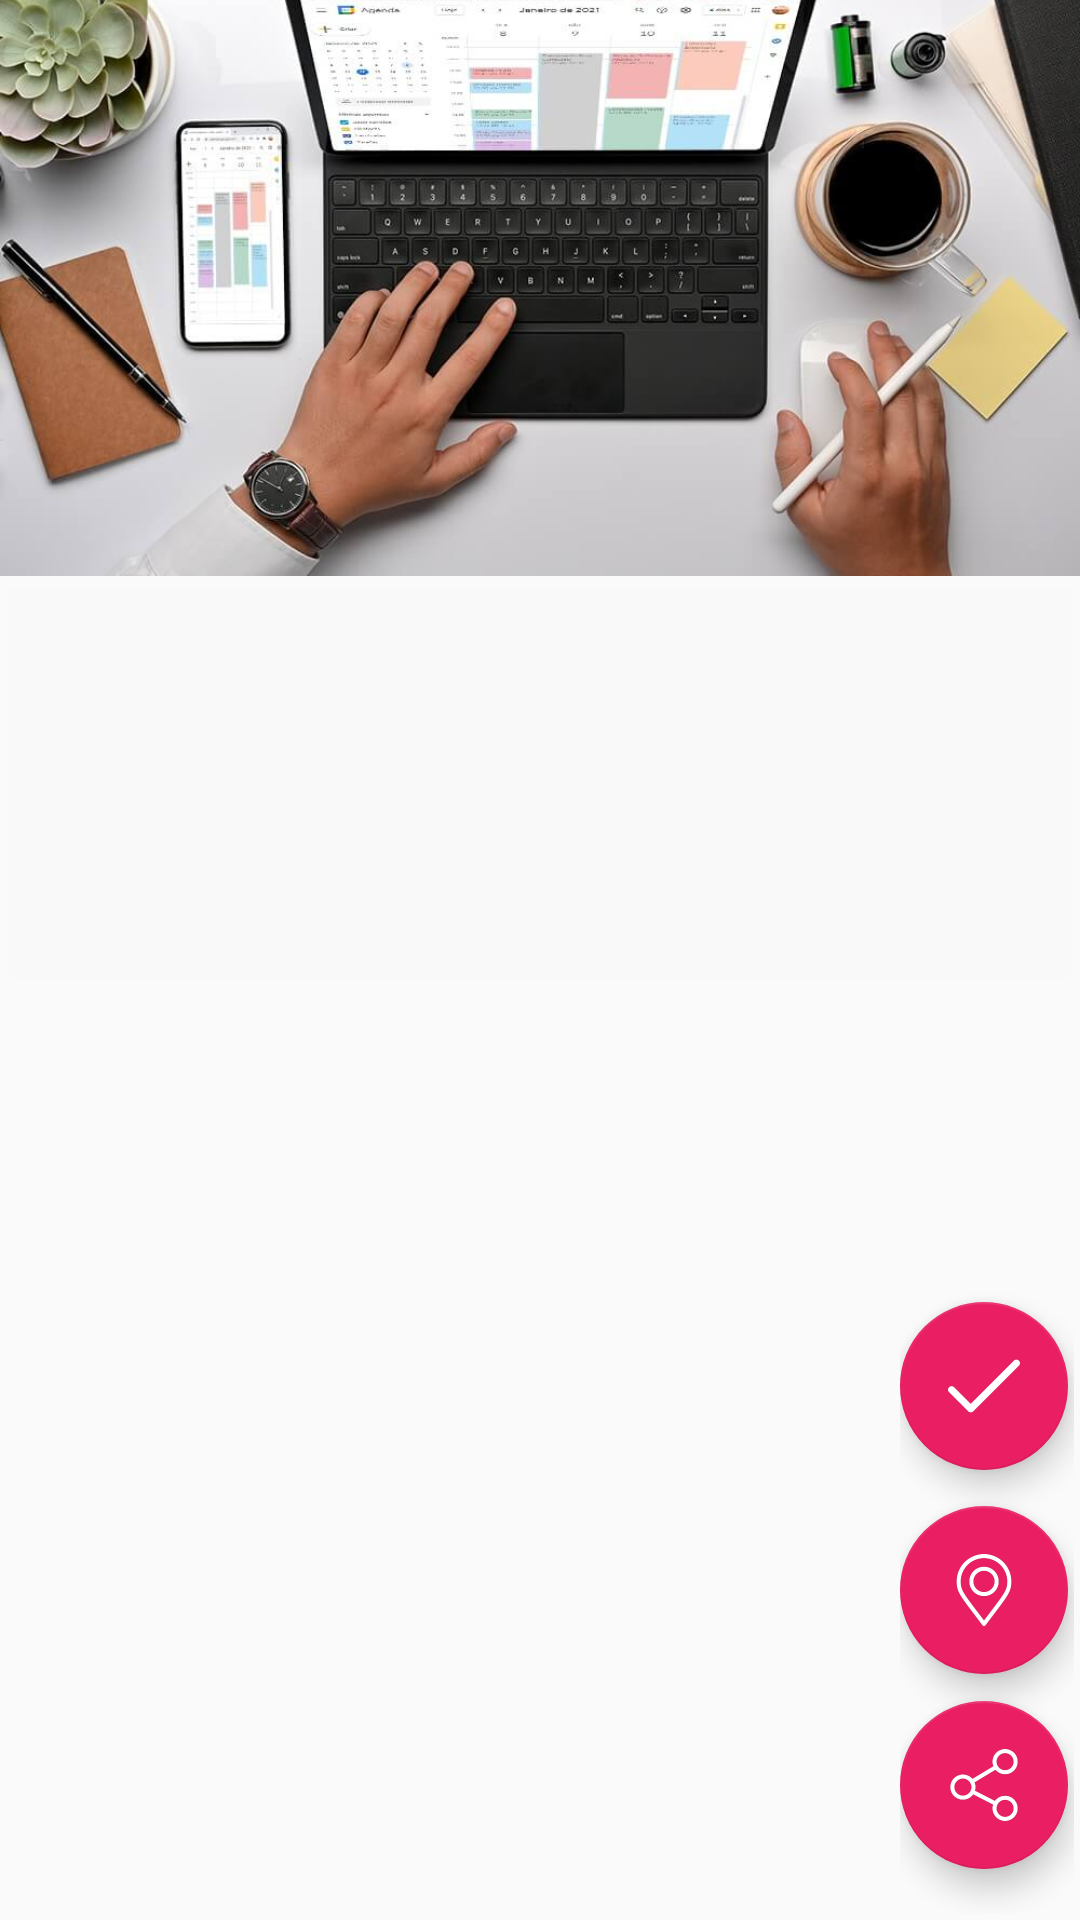

Android layout source for this screen:
<!-- AndroidManifest.xml: application theme AppTheme.NoActionBar -->
<!-- res/layout/activity_detalhes.xml -->
<?xml version="1.0" encoding="utf-8"?>
<androidx.coordinatorlayout.widget.CoordinatorLayout xmlns:android="http://schemas.android.com/apk/res/android"
    xmlns:app="http://schemas.android.com/apk/res-auto"
    android:id="@+id/coordinatorLayoutDetalhes"
    android:layout_width="match_parent"
    android:layout_height="match_parent"
    android:fitsSystemWindows="true">

    <com.google.android.material.appbar.AppBarLayout
        android:id="@+id/appBarDetalhes"
        android:layout_width="match_parent"
        android:layout_height="192dp"
        android:fitsSystemWindows="true"
        app:theme="@style/ThemeOverlay.AppCompat.Dark.ActionBar">

        <com.google.android.material.appbar.CollapsingToolbarLayout
            android:id="@+id/collapsingToolbarDetalhes"
            android:layout_width="match_parent"
            android:layout_height="match_parent"
            android:fitsSystemWindows="true"
            app:contentScrim="?attr/colorPrimary"
            app:expandedTitleMarginEnd="64dp"
            app:expandedTitleMarginStart="48dp"
            app:layout_scrollFlags="scroll|exitUntilCollapsed">

            <ImageView
                android:id="@+id/imageDetalhes"
                android:layout_width="match_parent"
                android:layout_height="match_parent"
                android:fitsSystemWindows="true"
                android:scaleType="centerCrop"
                android:src="@drawable/agenda"
                app:layout_collapseMode="parallax" />

            <androidx.appcompat.widget.Toolbar
                android:id="@+id/toolbarDetalhes"
                android:layout_width="match_parent"
                android:layout_height="?attr/actionBarSize"
                app:layout_collapseMode="pin"
                app:popupTheme="@style/ThemeOverlay.AppCompat.Light" />

        </com.google.android.material.appbar.CollapsingToolbarLayout>

    </com.google.android.material.appbar.AppBarLayout>

    <ProgressBar
        android:id="@+id/progressBarDetalhes"
        style="?android:attr/progressBarStyle"
        android:layout_width="wrap_content"
        android:layout_height="wrap_content"
        android:layout_gravity="center|center_horizontal|center_vertical"
        android:visibility="gone" />


    <androidx.core.widget.NestedScrollView
        android:id="@+id/nestedViewDetalhes"
        android:layout_width="match_parent"
        android:layout_height="match_parent"
        android:clipToPadding="false"
        app:layout_behavior="@string/appbar_scrolling_view_behavior">

        <FrameLayout
            android:layout_width="match_parent"
            android:layout_height="wrap_content">

            <androidx.cardview.widget.CardView
                android:layout_width="match_parent"
                android:layout_height="wrap_content"
                android:paddingLeft="@dimen/btn_margin_lados"
                android:paddingRight="@dimen/btn_margin_lados"
                android:paddingBottom="@dimen/btn_margin_lados"
                app:cardBackgroundColor="#F9F9F9"
                app:cardElevation="0dp"
                app:cardUseCompatPadding="true">

                <LinearLayout
                    android:id="@+id/linearDetalhes"
                    android:layout_width="match_parent"
                    android:layout_height="wrap_content"
                    android:background="#F9F9F9"
                    android:orientation="vertical"
                    android:padding="@dimen/btn_margin_lados">

                    <TextView
                        android:id="@+id/txvTitulo"
                        android:layout_width="match_parent"
                        android:layout_height="wrap_content"
                        android:layout_marginBottom="2dp"
                        android:textAppearance="@style/TextAppearance.AppCompat.Headline"
                        android:textColor="@color/textoPrincipal"
                        android:textSize="@dimen/titulos_gerais"
                        android:textStyle="bold" />

                    <TextView
                        android:id="@+id/txvData"
                        android:layout_width="match_parent"
                        android:layout_height="wrap_content"
                        android:layout_marginBottom="2dp"
                        android:textColor="@color/textoSecundario"
                        android:textSize="@dimen/titulos_complementares"
                        android:textStyle="italic" />

                    <TextView
                        android:id="@+id/txvPreco"
                        android:layout_width="match_parent"
                        android:layout_height="wrap_content"
                        android:layout_marginBottom="10dp"
                        android:textSize="@dimen/titulos_complementares" />

                    <TextView
                        android:id="@+id/txvDescricao"
                        android:layout_width="wrap_content"
                        android:layout_height="match_parent"
                        android:layout_marginBottom="@dimen/btn_margin_lados"
                        android:textAppearance="@style/TextAppearance.AppCompat.Body1"
                        android:textColor="@color/textoSecundario"
                        android:textSize="16sp" />


                </LinearLayout>


            </androidx.cardview.widget.CardView>


        </FrameLayout>

    </androidx.core.widget.NestedScrollView>

    <RelativeLayout
        android:id="@+id/relativelayoutDetalhes"
        android:layout_width="wrap_content"
        android:layout_height="match_parent"
        android:layout_gravity="end|bottom"
        android:layout_margin="2sp">


        <com.google.android.material.floatingactionbutton.FloatingActionButton
            android:id="@+id/fabCompartilhar"
            android:layout_width="wrap_content"
            android:layout_height="wrap_content"
            android:layout_alignStart="@+id/fabLocalizacao"
            android:layout_alignLeft="@+id/fabLocalizacao"
            android:layout_alignParentBottom="true"
            android:layout_gravity="end|bottom"
            android:layout_marginRight="2dp"
            android:layout_marginBottom="15dp"
            android:src="@mipmap/ic_share"
            app:backgroundTint="@color/accent" />

        <com.google.android.material.floatingactionbutton.FloatingActionButton
            android:id="@+id/fabLocalizacao"
            android:layout_width="wrap_content"
            android:layout_height="wrap_content"
            android:layout_alignStart="@+id/fabCheckIn"
            android:layout_alignLeft="@+id/fabCheckIn"
            android:layout_alignParentBottom="true"
            android:layout_gravity="end|bottom"
            android:layout_marginRight="2dp"
            android:layout_marginBottom="80dp"
            android:src="@mipmap/ic_pin"
            app:backgroundTint="@color/accent" />

        <com.google.android.material.floatingactionbutton.FloatingActionButton
            android:id="@+id/fabCheckIn"
            android:layout_width="wrap_content"
            android:layout_height="wrap_content"
            android:layout_above="@+id/fabCompartilhar"
            android:layout_alignParentStart="true"
            android:layout_alignParentLeft="true"
            android:layout_gravity="end|bottom"
            android:layout_marginRight="2dp"
            android:layout_marginBottom="77dp"
            android:src="@mipmap/ic_check_in"
            app:backgroundTint="@color/accent" />

    </RelativeLayout>



</androidx.coordinatorlayout.widget.CoordinatorLayout>
<!-- resources referenced by this layout -->
<resources>
  <color name="accent">#e91e63</color>
  <color name="textoPrincipal">#222222</color>
  <color name="textoSecundario">#494949</color>
  <dimen name="btn_margin_lados">10dp</dimen>
  <dimen name="titulos_complementares">14sp</dimen>
  <dimen name="titulos_gerais">20sp</dimen>
  <!-- drawable agenda: jpeg bitmap (drawable, 64433 bytes) -->
  <!-- mipmap ic_check_in: png bitmap (mipmap-hdpi, 1812 bytes) -->
  <!-- mipmap ic_pin: png bitmap (mipmap-hdpi, 6544 bytes) -->
  <!-- mipmap ic_share: png bitmap (mipmap-hdpi, 5058 bytes) -->
  <style name="AppTheme.NoActionBar" parent="Theme.AppCompat.Light.DarkActionBar">
          <item name="windowActionBar">false</item>
          <item name="windowNoTitle">true</item>
          <item name="android:windowFullscreen">true</item>
      </style>
</resources>
